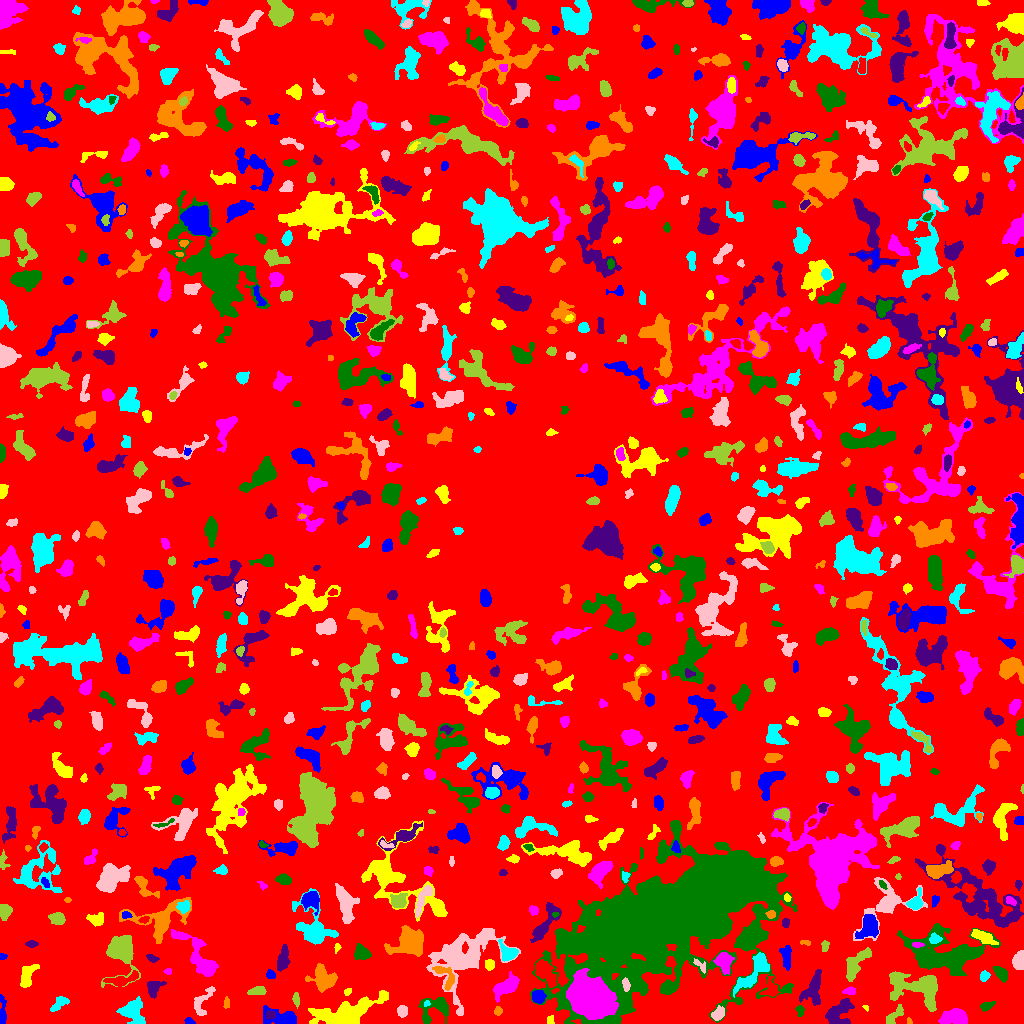

The table this chart was drawn from, first rows:
ID, X, Y, A, B, theta, total_flux, mu_max, mu_median, mu_mean, R_fwhm, R_e, R10, R90, x_start, x_end, y_start, y_end, area, greylevel
0, 513, 518.6, 302.3, 291, 0.528, 1166582, 10.0, 1.0, 1.546, 83.74, 223.5, 83.38, 368.9, 0, 1023, 0, 1023, 754555, 1.546
1, 188.9, 2.313, 2.327, 1.558, -0.2513, 131.0, 5.0, 2.0, 2.183, 2.821, 2.394, 0.9772, 3.613, 184, 195, 0, 6, 60, 6.183
2, 550.3, 3.414, 2.399, 1.713, 1.57, 181.0, 5.0, 3.0, 3.017, 3.656, 2.585, 0.9772, 3.785, 547, 554, 0, 8, 60, 6.017
3, 954.8, 5.262, 6.851, 3.387, 0.03044, 1429, 13.0, 3.0, 3.841, 4.334, 5.293, 1.871, 8.885, 938, 967, 0, 15, 372, 7.841
4, 435.5, 16.06, 8.503, 6.003, 0.3742, 2171, 15.0, 4.0, 5.194, 4.687, 6.257, 2.257, 10.22, 418, 448, 0, 26, 418, 7.194
5, 270.2, 9.292, 2.323, 1.925, 0.7418, 96.0, 4.0, 1.0, 1.2, 2.985, 2.326, 0.7979, 3.827, 266, 275, 4, 13, 80, 10.2
6, 909.3, 1.906, 1.65, 1.315, -1.18, 85.0, 5.0, 2.0, 2.5, 2.257, 1.784, 0.5642, 2.764, 907, 912, 0, 6, 34, 7.5
7, 133.3, 12.06, 6.735, 5.249, -1.222, 2011, 11.0, 5.0, 4.623, 7.001, 6.531, 2.523, 10.03, 116, 145, 0, 27, 435, 8.623
8, 402.1, 12.99, 2.494, 2.362, -1.375, 308.0, 8.0, 2.0, 2.655, 3.241, 2.985, 0.9772, 4.886, 397, 407, 6, 18, 116, 6.655
9, 893.9, 7.663, 6.924, 2.127, 0.837, 403.0, 6.0, 2.0, 2.239, 4.652, 3.7, 1.382, 5.997, 886, 903, 0, 19, 180, 8.239
10, 1008, 13.64, 11.4, 6.089, -0.1559, 3362, 13.0, 4.0, 4.543, 7.506, 7.632, 2.877, 13.03, 977, 1023, 0, 28, 740, 7.543
11, 282.5, 5.27, 9.422, 3.714, -0.1764, 1472, 11.0, 3.0, 3.853, 5.352, 5.528, 2.111, 9.045, 263, 296, 0, 18, 382, 7.853
12, 865.9, 15.68, 1.721, 1.051, -0.8864, 56.0, 4.0, 2.0, 1.806, 2.394, 1.596, 0.5642, 2.646, 862, 868, 12, 18, 31, 8.806
13, 586.9, 27.55, 9.309, 7.95, -0.6117, 48423, 90.0, 15.0, 27.19, 11.66, 10.12, 4.222, 17.98, 566, 618, 4, 55, 1781, 41.19
14, 799.8, 13.41, 2.583, 1.96, -1.462, 223.0, 7.0, 2.0, 2.753, 2.821, 2.585, 0.9772, 4.26, 795, 804, 7, 18, 81, 7.753
15, 837.9, 9.937, 7.488, 4.821, 0.8592, 1862, 11.0, 4.0, 4.251, 6.383, 6.129, 2.394, 9.739, 825, 854, 0, 25, 438, 8.251
16, 498.2, 12.34, 2.14, 1.641, -1.534, 164.0, 5.0, 2.0, 2.412, 3.192, 2.394, 0.9772, 3.785, 494, 502, 8, 17, 68, 8.412
17, 426.7, 20.04, 1.67, 1.231, 0.6955, 101.0, 6.0, 3.0, 2.73, 2.523, 1.784, 0.5642, 2.821, 424, 430, 17, 23, 37, 11.73
18, 718.1, 9.324, 3.444, 2.556, 0.7165, 484.0, 8.0, 3.0, 3.227, 4.478, 3.742, 1.382, 5.944, 711, 724, 3, 18, 150, 8.227
19, 296.1, 24.21, 3.333, 1.446, -1.486, 192.0, 6.0, 2.0, 2.207, 3.192, 2.706, 0.9772, 4.406, 292, 299, 15, 31, 87, 6.207
20, 27.52, 19.44, 3.871, 2.351, 0.3074, 635.0, 8.0, 3.0, 3.567, 5.14, 3.868, 1.596, 6.129, 19, 37, 13, 25, 178, 8.567
21, 2.167, 7.648, 6.2, 1.579, 1.563, 406.0, 7.0, 1.0, 2.538, 4.26, 3.241, 1.262, 5.171, 0, 6, 0, 29, 160, 6.537
22, 345.8, 9.661, 15.66, 5.254, 0.3156, 9552, 25.0, 6.0, 8.521, 9.356, 9.219, 3.568, 15.84, 308, 388, 0, 33, 1121, 10.52
23, 506.3, 37.14, 6.894, 3.133, 0.5309, 1836, 12.0, 5.0, 4.781, 7.313, 5.754, 2.326, 8.849, 493, 519, 21, 52, 384, 8.781
24, 985.8, 17.43, 3.459, 1.703, 0.242, 177.0, 6.0, 2.0, 1.624, 2.821, 2.877, 0.9772, 4.549, 980, 995, 12, 22, 109, 8.624
25, 154, 36.13, 4.55, 3.303, 0.9111, 634.0, 7.0, 3.0, 3.123, 5.14, 4.514, 1.784, 6.979, 147, 166, 25, 42, 203, 8.123
26, 226.5, 19.98, 2.667, 1.454, -0.0, 88.0, 2.0, 1.0, 1.354, 4.222, 2.585, 1.128, 3.868, 223, 229, 15, 27, 65, 5.354
27, 59.31, 20.38, 5.178, 2.019, 0.7287, 178.0, 4.0, 1.0, 1.041, 3.785, 3.432, 1.262, 5.67, 50, 69, 12, 27, 171, 6.041
28, 202.6, 21.56, 9.471, 3.708, 1.042, 393.0, 4.0, 1.0, 1.5, 6.232, 4.853, 1.871, 7.653, 194, 215, 8, 37, 262, 5.5
29, 257.4, 32.79, 4.344, 2.022, 0.1733, 281.0, 4.0, 2.0, 2.007, 5.262, 3.613, 1.493, 5.754, 247, 266, 29, 37, 140, 6.007
30, 770.7, 34.61, 4.951, 3.602, 1.547, 609.0, 8.0, 3.0, 3.155, 4.754, 4.184, 1.596, 6.723, 759, 780, 27, 47, 193, 8.155
31, 538.2, 26.56, 3.079, 2.89, -0.9167, 1056, 14.0, 6.0, 6.479, 5.015, 3.827, 1.493, 6.024, 532, 546, 20, 33, 163, 11.48
32, 347.6, 31.86, 2.185, 1.468, 0.688, 112.0, 4.0, 2.0, 2.154, 3.385, 2.257, 0.7979, 3.523, 344, 351, 28, 35, 52, 6.154
33, 849.3, 32.46, 3.026, 1.573, 0.1202, 299.0, 8.0, 3.0, 3.322, 3.523, 2.764, 0.9772, 4.442, 842, 855, 29, 37, 90, 8.322
34, 667.9, 35.1, 2.75, 2.327, 0.1725, 417.0, 8.0, 3.0, 3.595, 4.26, 3.241, 1.262, 5.14, 662, 675, 30, 40, 116, 9.595
35, 813.1, 34.24, 9.039, 4.583, 1.276, 1447, 7.0, 4.0, 3.487, 8.156, 6.628, 2.706, 10.08, 799, 821, 18, 54, 415, 6.487
36, 323.5, 44.75, 6.133, 4.831, -0.9441, 1402, 9.0, 3.0, 3.061, 6.794, 6.024, 2.394, 9.424, 305, 337, 31, 60, 458, 7.061
37, 984.2, 47.48, 2.487, 2.123, 0.9305, 217.0, 5.0, 2.0, 2.333, 3.478, 2.932, 1.128, 4.652, 980, 990, 42, 53, 93, 6.333
38, 625.8, 38.7, 3.33, 1.652, -1.445, 243.0, 5.0, 3.0, 2.67, 3.989, 3.038, 1.128, 4.618, 622, 630, 32, 46, 91, 16.67
39, 919.3, 35.68, 13.57, 7.191, -0.2259, 5286, 19.0, 4.0, 5.313, 6.91, 8.74, 3.192, 15.26, 889, 937, 12, 52, 995, 8.313
40, 121.8, 43.61, 8.969, 2.599, 0.2017, 656.0, 6.0, 2.0, 2.504, 6.129, 5.171, 1.871, 7.959, 103, 138, 37, 53, 262, 7.504
41, 270.4, 48.64, 2.227, 1.92, -0.49, 282.0, 8.0, 3.0, 3.57, 3.523, 2.646, 0.9772, 4.146, 266, 275, 45, 54, 79, 8.57
42, 26.8, 46.74, 6.44, 2.946, 1.229, 453.0, 5.0, 1.0, 1.672, 4.406, 4.82, 1.871, 7.899, 20, 39, 36, 59, 271, 5.672
43, 168.6, 51.9, 1.614, 1.504, 0.5103, 79.0, 4.0, 2.0, 1.681, 2.877, 1.871, 0.5642, 2.985, 163, 171, 49, 55, 47, 8.681
44, 1001, 50.13, 3.728, 2.276, -0.8859, 370.0, 6.0, 2.0, 2.202, 4.549, 3.613, 1.382, 5.781, 993, 1007, 41, 57, 168, 6.202
45, 283, 64.22, 6.119, 2.48, 1.397, 839.0, 7.0, 3.0, 3.411, 5.917, 4.853, 1.954, 7.653, 277, 290, 52, 79, 246, 6.411
46, 444.9, 48.09, 7.814, 3.781, -0.9629, 599.0, 5.0, 2.0, 2.527, 6.129, 5.046, 1.871, 7.611, 432, 454, 33, 57, 237, 9.527
47, 755.6, 53.95, 12.69, 4.07, 0.8971, 1669, 11.0, 3.0, 3.191, 5.14, 6.283, 2.326, 10.76, 733, 769, 26, 71, 523, 8.191
48, 700.7, 57.59, 4.375, 1.837, -0.7842, 195.0, 5.0, 2.0, 2.074, 3.09, 2.985, 1.128, 4.787, 693, 705, 50, 65, 94, 9.074
49, 120.7, 73.28, 9.55, 6.848, 1.571, 3799, 14.0, 5.0, 5.127, 9.132, 7.797, 3.09, 12.58, 101, 140, 36, 88, 741, 8.127
50, 545.7, 50.46, 7.477, 3.573, -0.909, 1532, 10.0, 4.0, 4.042, 6.864, 6.129, 2.394, 9.458, 535, 556, 36, 64, 379, 9.042
51, 2.14, 67.25, 1.899, 1.324, 0.07643, 57.0, 3.0, 1.0, 1.239, 2.257, 1.784, 0.5642, 2.985, 0, 7, 64, 70, 46, 6.239
52, 489.4, 58.99, 2.71, 2.364, -1.477, 357.0, 6.0, 4.0, 3.57, 4.687, 3.29, 1.262, 4.983, 485, 494, 53, 64, 100, 7.57
53, 723.5, 62.06, 4.404, 3.564, -1.378, 1289, 11.0, 4.0, 4.604, 5.698, 4.787, 1.954, 7.818, 713, 734, 49, 71, 280, 10.6
54, 361.7, 70.49, 3.909, 3.035, -0.4662, 473.0, 5.0, 2.0, 2.274, 5.171, 4.146, 1.693, 6.555, 354, 371, 64, 80, 208, 6.274
55, 152.1, 65.09, 3.14, 1.715, -0.3252, 171.0, 4.0, 2.0, 2.138, 4.222, 2.821, 1.128, 4.406, 146, 159, 61, 69, 80, 7.138
56, 409, 81.61, 8.682, 7.049, 0.3089, 2421, 7.0, 3.0, 3.381, 10.36, 8.667, 3.432, 13.27, 384, 423, 67, 98, 716, 6.381
57, 507.6, 70.75, 5.079, 3.62, -0.8183, 733.0, 7.0, 3.0, 3.146, 5.293, 4.72, 1.784, 7.442, 498, 518, 62, 84, 233, 8.146
58, 1019, 62.3, 4.207, 2.684, 1.437, 1365, 14.0, 6.0, 7.0, 5.557, 4.222, 1.693, 6.628, 1012, 1023, 54, 73, 195, 10.0
59, 855.2, 58.69, 9.482, 3.737, 0.9834, 1335, 6.0, 3.0, 3.304, 9.167, 6.531, 2.646, 10.12, 846, 871, 42, 76, 404, 6.304
... 806 more rows
